Photos from the image-classification dataset "CLAHE" in the GitHub repository semooww/Cheetah. Its 4 classes are: normal, cataract, glaucoma, retina disease.

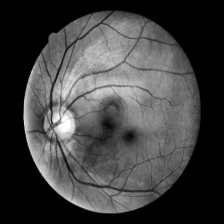
Label: glaucoma

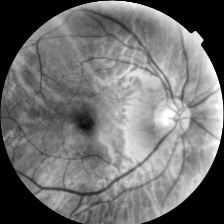
Label: cataract

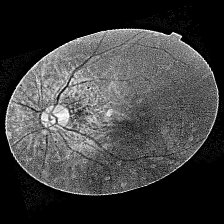
Label: cataract

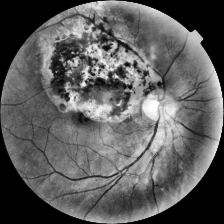
Label: retina disease

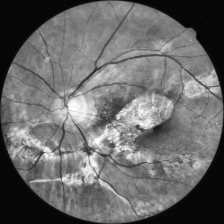
Label: retina disease

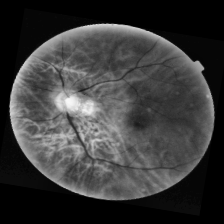
Label: normal
